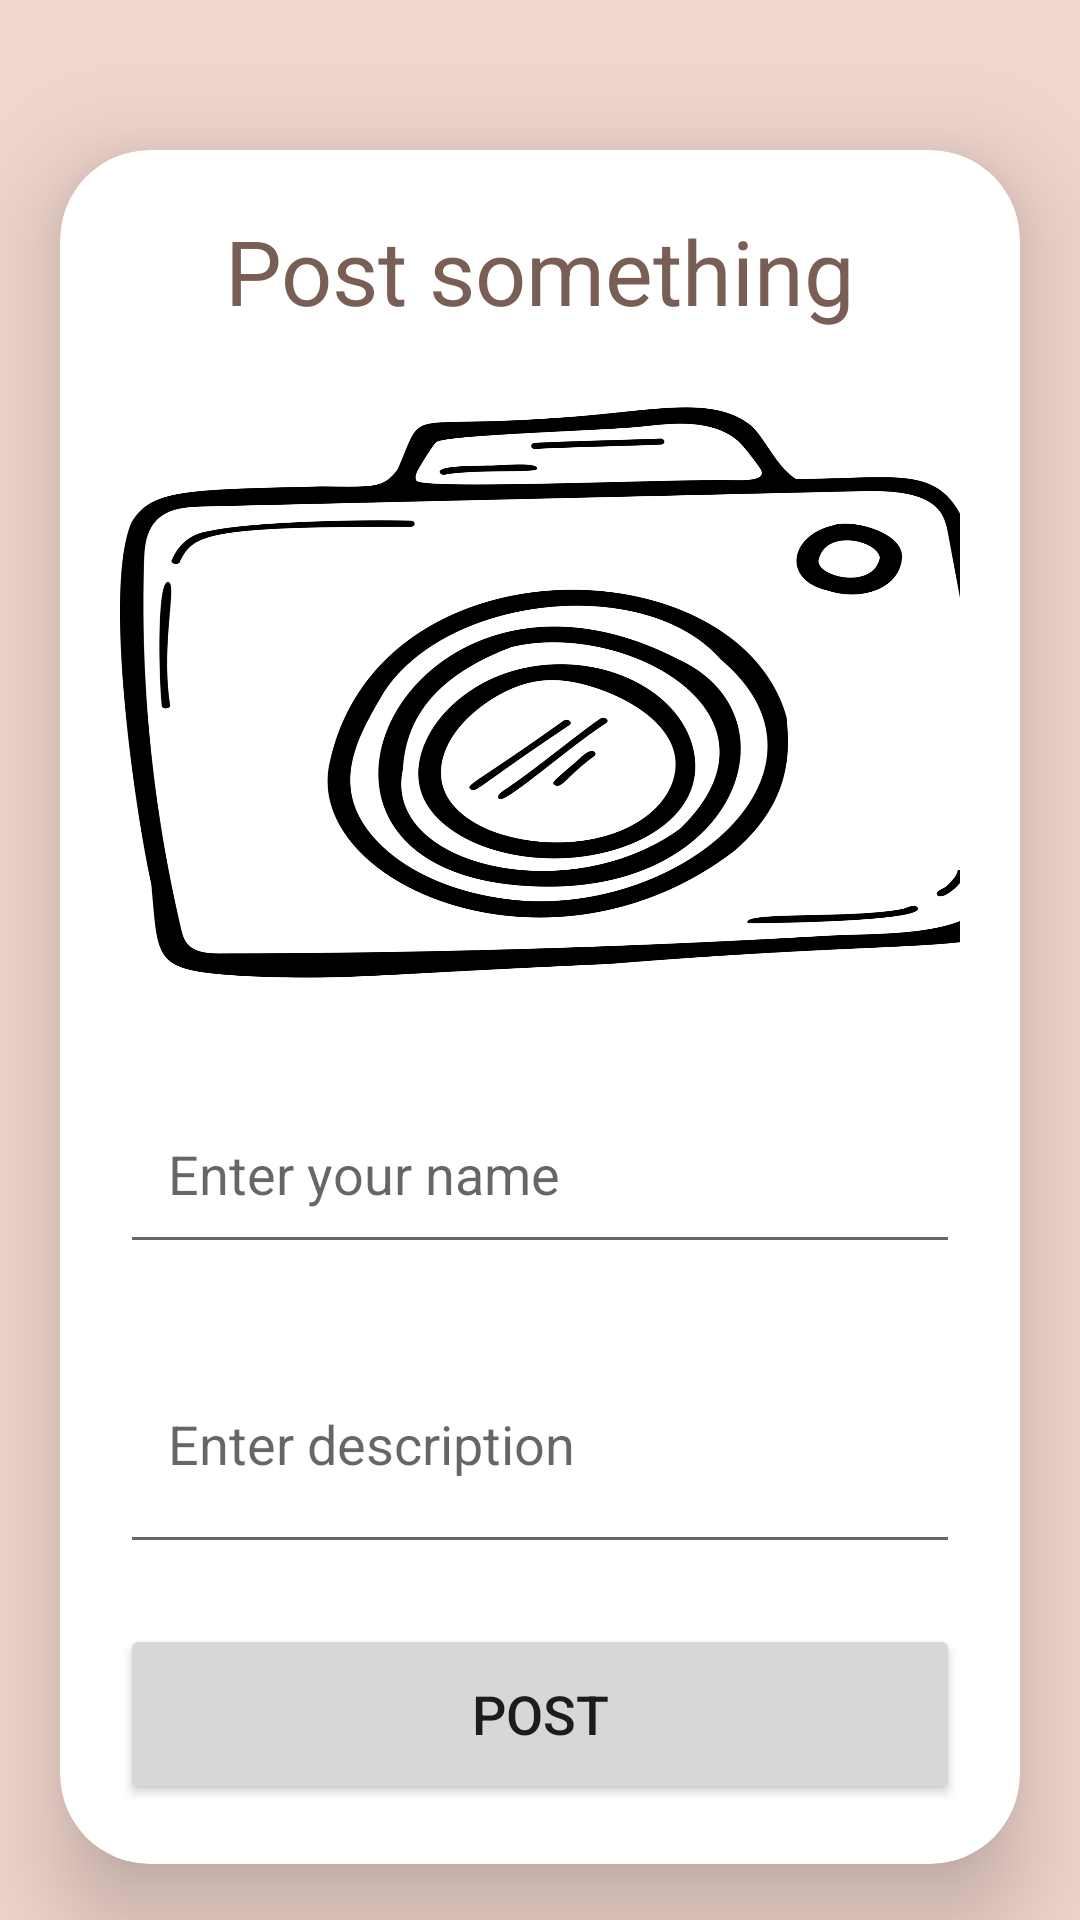

Write the Android layout XML for this screen, with the resource values it uses.
<!-- AndroidManifest.xml: application theme Theme.Traveler -->
<!-- res/layout/activity_post.xml -->
<?xml version="1.0" encoding="utf-8"?>
<ScrollView
    xmlns:android="http://schemas.android.com/apk/res/android"
    xmlns:app="http://schemas.android.com/apk/res-auto"
    xmlns:tools="http://schemas.android.com/tools"
    android:layout_width="match_parent"
    android:layout_height="match_parent"
    android:orientation="vertical"
    android:background="@color/acc"
    tools:context=".UI.PostActivity">

    <androidx.cardview.widget.CardView
        android:layout_width="match_parent"
        android:layout_height="wrap_content"
        android:layout_marginTop="50dp"
        android:layout_marginEnd="20dp"
        android:layout_marginStart="20dp"
        app:cardCornerRadius="30dp"
        app:cardElevation="20dp">
        <LinearLayout
            android:layout_width="match_parent"
            android:layout_height="wrap_content"
            android:orientation="vertical"
            android:layout_gravity="center_horizontal"
            android:padding="20dp">
            <TextView
                android:layout_width="match_parent"
                android:layout_height="wrap_content"
                android:text="Post something"
                android:textSize="30sp"
                android:textAlignment="center"
                android:textColor="@color/brownish"/>

            <ImageView
                android:id="@+id/uploadImage"
                android:layout_width="302dp"
                android:layout_height="221dp"
                android:layout_marginTop="10dp"
                android:scaleType="fitXY"
                android:src="@drawable/camera" />

            <EditText
                android:id="@+id/uploadName"
                android:layout_width="match_parent"
                android:layout_height="60dp"
                android:layout_marginTop="20dp"
                android:padding="16dp"
                android:hint="Enter your name"
                android:gravity="start|center_vertical"
                android:textColor="@color/brownish"/>
            <EditText
                android:id="@+id/uploadDesc"
                android:layout_width="match_parent"
                android:layout_height="80dp"
                android:layout_marginTop="20dp"
                android:padding="16dp"
                android:hint="Enter description"
                android:gravity="start|center_vertical"
                android:textColor="@color/brownish"/>

            <Button
                android:id="@+id/postButton"
                android:layout_width="match_parent"
                android:layout_height="60dp"
                android:text="Post"
                android:onClick="insertText"
                android:textSize="18sp"
                android:layout_marginTop="20dp"
                app:cornerRadius = "20dp"/>
        </LinearLayout>
    </androidx.cardview.widget.CardView>
</ScrollView>
<!-- resources referenced by this layout -->
<resources>
  <color name="acc">#F1D6CE</color>
  <color name="brownish">#795e56</color>
  <!-- drawable camera: png bitmap (drawable, 88506 bytes) -->
  <style name="Theme.Traveler" parent="Theme.MaterialComponents.DayNight.DarkActionBar">
          
          <item name="colorPrimary">@color/purple_500</item>
          <item name="colorPrimaryVariant">@color/purple_700</item>
          <item name="colorOnPrimary">@color/white</item>
          
          <item name="colorSecondary">@color/teal_200</item>
          <item name="colorSecondaryVariant">@color/purple_500</item>
          <item name="colorOnSecondary">@color/black</item>
          
          <item name="android:statusBarColor">?attr/colorPrimaryVariant</item>
          
      </style>
  <color name="purple_500">#C59E92</color>
  <color name="purple_700">#00FFFFFF</color>
  <color name="white">#FFFFFFFF</color>
  <color name="teal_200">#C35330</color>
  <color name="black">#FF000000</color>
</resources>
